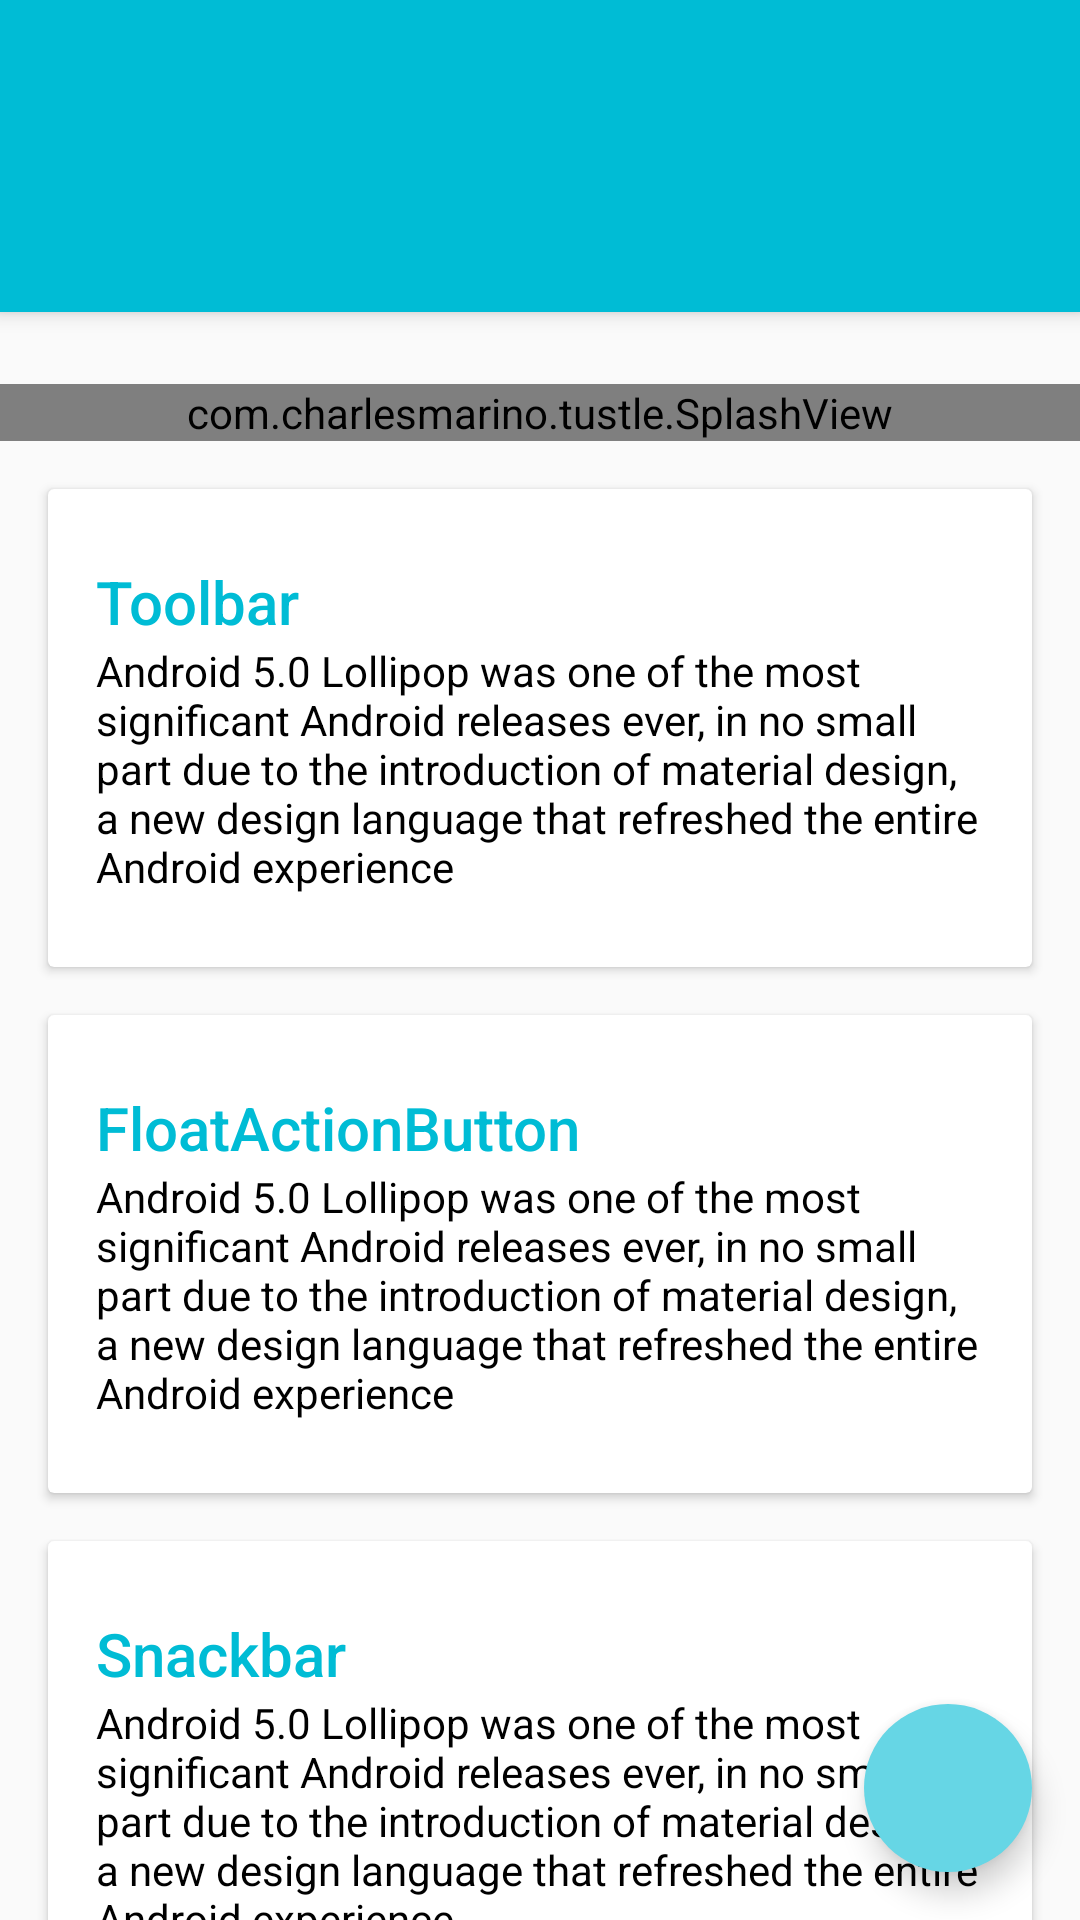

Layout XML and referenced resources for this Android screen:
<!-- AndroidManifest.xml: application theme AppTheme -->
<!-- res/layout/activity_main.xml -->
<android.support.design.widget.CoordinatorLayout xmlns:android="http://schemas.android.com/apk/res/android"
    xmlns:app="http://schemas.android.com/apk/res-auto"
    xmlns:tools="http://schemas.android.com/tools"
    android:id="@+id/coordinatorLayout"
    android:layout_width="match_parent"
    android:layout_height="match_parent">


    <android.support.design.widget.AppBarLayout
        android:id="@+id/appbar"
        android:layout_width="match_parent"
        android:layout_height="wrap_content"
        android:fitsSystemWindows="true">

        <android.support.v7.widget.Toolbar
            android:id="@+id/app_bar"
            android:layout_width="match_parent"
            android:layout_height="?attr/actionBarSize"
            android:background="?attr/colorPrimary"
            app:layout_scrollFlags="scroll|enterAlways"
            app:popupTheme="@style/ThemeOverlay.AppCompat.Dark" />

        <android.support.design.widget.TabLayout
            android:id="@+id/tabLayout"
            android:layout_width="match_parent"
            android:layout_height="wrap_content"
            android:layout_below="@+id/app_bar"
            android:background="?attr/colorPrimary"
            android:scrollbars="horizontal" />

    </android.support.design.widget.AppBarLayout>

    
    <include layout="@layout/cardviews" />

    <android.support.design.widget.FloatingActionButton
        android:id="@+id/fab"
        android:layout_width="wrap_content"
        android:layout_height="wrap_content"
        android:layout_gravity="bottom|right"
        android:layout_marginBottom="16dp"
        android:layout_marginRight="16dp"
        app:backgroundTint="@color/my_primary_light"
        app:borderWidth="0dp"
        app:fabSize="normal"
        app:rippleColor="@color/my_accent" />


</android.support.design.widget.CoordinatorLayout>
<!-- res/layout/cardviews.xml (included above) -->
<?xml version="1.0" encoding="utf-8"?>
<android.support.v4.widget.NestedScrollView
    xmlns:android="http://schemas.android.com/apk/res/android"
    xmlns:app="http://schemas.android.com/apk/res-auto"
    android:layout_width="match_parent"
    android:layout_height="match_parent"
    app:layout_behavior="@string/appbar_scrolling_view_behavior">

    <LinearLayout
        android:layout_width="match_parent"
        android:layout_height="match_parent"
        android:orientation="vertical"
        android:paddingTop="24dp">
        <com.example.tustle.SplashView
            android:id="@+id/splashView"
            android:layout_width="match_parent"
            android:layout_height="wrap_content"/>
        <android.support.v7.widget.CardView
            android:layout_width="match_parent"
            android:layout_height="wrap_content"
            android:layout_margin="@dimen/card_margin">

            <LinearLayout
                style="@style/Widget.CardContent"
                android:layout_width="match_parent"
                android:layout_height="wrap_content">

                <TextView
                    android:id="@+id/text"
                    android:layout_width="match_parent"
                    android:layout_height="wrap_content"
                    android:text="Toolbar"
                    android:textColor="@color/my_primary"
                    android:textAppearance="@style/TextAppearance.AppCompat.Title" />

                <TextView
                    android:id="@+id/text2"
                    android:layout_width="match_parent"
                    android:layout_height="wrap_content"
                    android:textColor="#000000"
                    android:text="@string/long_text" />


            </LinearLayout>

        </android.support.v7.widget.CardView>

        <android.support.v7.widget.CardView
            android:layout_width="match_parent"
            android:layout_height="wrap_content"
            android:layout_marginBottom="@dimen/card_margin"
            android:layout_marginLeft="@dimen/card_margin"
            android:layout_marginRight="@dimen/card_margin">

            <LinearLayout
                style="@style/Widget.CardContent"
                android:layout_width="match_parent"
                android:layout_height="wrap_content">

                <TextView

                    android:id="@+id/text3"
                    android:layout_width="match_parent"
                    android:layout_height="wrap_content"
                    android:text="FloatActionButton"
                    android:textColor="@color/my_primary"
                    android:textAppearance="@style/TextAppearance.AppCompat.Title" />

                <TextView
                    android:layout_width="match_parent"
                    android:layout_height="wrap_content"
                    android:textColor="#000000"
                    android:text="@string/long_text" />

            </LinearLayout>

        </android.support.v7.widget.CardView>

        <android.support.v7.widget.CardView
            android:layout_width="match_parent"
            android:layout_height="wrap_content"
            android:layout_marginBottom="@dimen/card_margin"
            android:layout_marginLeft="@dimen/card_margin"
            android:layout_marginRight="@dimen/card_margin"
            >

            <LinearLayout
                style="@style/Widget.CardContent"
                android:layout_width="match_parent"
                android:layout_height="wrap_content">

                <TextView
                    android:layout_width="match_parent"
                    android:layout_height="wrap_content"
                    android:text="Snackbar"
                    android:textColor="@color/my_primary"
                    android:textAppearance="@style/TextAppearance.AppCompat.Title" />

                <TextView
                    android:layout_width="match_parent"
                    android:layout_height="wrap_content"
                    android:textColor="#000000"
                    android:text="@string/long_text" />

            </LinearLayout>

        </android.support.v7.widget.CardView>

    </LinearLayout>

</android.support.v4.widget.NestedScrollView>
<!-- resources referenced by this layout -->
<resources>
  <color name="my_accent">#2196f3</color>
  <color name="my_primary">#00BCD5</color>
  <color name="my_primary_light">#66d6e5</color>
  <dimen name="card_margin">16dp</dimen>
  <string name="long_text">Android 5.0 Lollipop was one of the most significant Android releases ever,
          in no small part due to the introduction of material design,
          a new design language that refreshed the entire Android experience
      </string>
  <style name="Widget.CardContent" parent="android:Widget">
          <item name="android:paddingLeft">16dp</item>
          <item name="android:paddingRight">16dp</item>
          <item name="android:paddingTop">24dp</item>
          <item name="android:paddingBottom">24dp</item>
          <item name="android:orientation">vertical</item>
      </style>
  <style name="AppTheme" parent="AppBaseTheme">
          
      </style>
  <style name="AppBaseTheme" parent="Base.Theme.Tustle">
          
      </style>
  <style name="Base.Theme.Tustle" parent="Theme.AppCompat.Light.NoActionBar">
  
          <item name="colorPrimary">@color/my_primary</item>
  
          
          <item name="colorPrimaryDark">@color/my_primary_dark</item>
  
          
          <item name="colorAccent">@color/my_accent</item>
  
          
          <item name="android:textColorPrimary">@color/my_primary_text</item>
  
          
          <item name="android:textColorSecondary">@color/my_secondary_text</item>
  
      </style>
  <color name="my_primary_dark">#0097A8</color>
  <color name="my_primary_text">#ffffff</color>
  <color name="my_secondary_text">#686868</color>
</resources>
